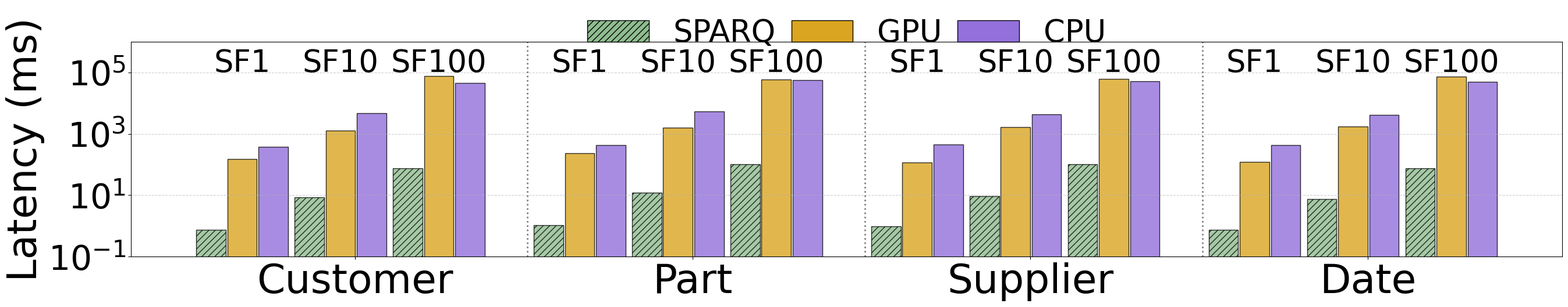

Recreate this plot in Python.
import matplotlib.pyplot as plt
import numpy as np
import matplotlib.ticker as ticker
from matplotlib.patches import Patch
import matplotlib.font_manager as fm

# -------------------------
# If Times New Roman is not installed:
# -------------------------
# On Ubuntu/Debian:
# sudo apt install ttf-mscorefonts-installer
# On MacOS: already installed
# On Windows: already available

# Force matplotlib to use Times New Roman
plt.rcParams['font.family'] = 'Times New Roman'
plt.rcParams['font.size'] = 42

# -------------------------
# Latency Data (in nanoseconds)
# -------------------------
scale_labels = ['SF1', 'SF10', 'SF100']
table_labels = ['customer', 'part', 'supplier', 'date']
device_labels = ['SPARQ', 'GPU', 'CPU']
colors = ['darkseagreen', 'goldenrod', 'mediumpurple']
hatches = ['///', '', '']

# Latency (ns) — will convert to ms
raw_latency_ns = {
        'customer': {
            'SPARQ': [743997.5, 8472425, 74653817.5],
            'GPU': [153500000, 1294100000, 76102600000],
            'CPU': [377000000, 4726000000, 46291000000]
        },
        'part': {
            'SPARQ': [1076788.75, 12407645, 101314633.125],
            'GPU': [238300000, 1562200000, 58814900000],
            'CPU': [436000000, 5473000000, 55760000000]
        },
        'supplier': {
            'SPARQ': [968215, 9333137.5, 101365995],
            'GPU': [114700000, 1665800000, 61521100000],
            'CPU': [455000000, 4274000000, 51596000000]
        },
        'date': {
            'SPARQ': [764128.125, 7642613.125, 76424375],
            'GPU': [124500000, 1704100000, 72252100000],
            'CPU': [425000000, 4174000000, 50596000000]
        }
    }



# Convert ns to ms
raw_latency = {
    table: {
        device: [v / 1e6 for v in values]
        for device, values in device_data.items()
    }
    for table, device_data in raw_latency_ns.items()
}

# -------------------------
# Layout and Plot Setup
# -------------------------
fig, ax = plt.subplots(figsize=(28, 6))

bar_width = 0.18
bar_spacing = 0.01
sf_group_spacing = 0.04
table_group_spacing = 0.26
num_sf = len(scale_labels)
num_devices = len(device_labels)

# Compute x positions
def compute_x_positions():
    positions = []
    sub_group_width = num_devices * bar_width + (num_devices - 1) * bar_spacing
    for t in range(len(table_labels)):
        table_start = t * (num_sf * (sub_group_width + sf_group_spacing) + table_group_spacing)
        for s in range(num_sf):
            sub_group_start = table_start + s * (sub_group_width + sf_group_spacing)
            bars_x = [sub_group_start + i * (bar_width + bar_spacing) for i in range(num_devices)]
            positions.append(bars_x)
    return positions

x_positions = compute_x_positions()

# Flatten bar heights in the same order
bar_data = []
for table in table_labels:
    for i in range(num_sf):
        for device in device_labels:
            bar_data.append(raw_latency[table][device][i])

x_flat = [x for group in x_positions for x in group]

# -------------------------
# Plot Bars
# -------------------------
for i, (xpos, height) in enumerate(zip(x_flat, bar_data)):
    ax.bar(xpos, height, width=bar_width,
           color=colors[i % num_devices],
           hatch=hatches[i % num_devices],
           edgecolor='black', alpha=0.8)

# -------------------------
# Axis & Ticks
# -------------------------
ax.set_yscale('log')
ax.set_ylabel('Latency (ms)', fontsize=50)
ax.yaxis.set_major_locator(ticker.LogLocator(base=10.0, numticks=5))
ax.yaxis.set_minor_formatter(ticker.NullFormatter())
ax.grid(True, axis='y', linestyle='--', alpha=0.6)
ax.set_ylim(1e-1, 1e6)

# Group-level x-ticks
x_ticks = []
x_labels = []
sub_group_width = num_devices * bar_width + (num_devices - 1) * bar_spacing

for t in range(len(table_labels)):
    table_start = t * (num_sf * (sub_group_width + sf_group_spacing) + table_group_spacing)
    chunk_width = num_sf * (sub_group_width + sf_group_spacing) - sf_group_spacing
    center = table_start + chunk_width / 2
    x_ticks.append(center)
    x_labels.append(table_labels[t].capitalize())
ax.set_xticks(x_ticks)
ax.set_xticklabels(x_labels, fontsize=50)

# Add vertical dashed lines to separate table groups
for t in range(1, len(table_labels)):
    table_sep = t * (num_sf * (sub_group_width + sf_group_spacing) + table_group_spacing) - table_group_spacing / 2
    ax.axvline(table_sep, linestyle=':', color='gray', linewidth=2)

# -------------------------
# Add Scale Factor Labels as Tags
# -------------------------
for idx, bar_group in enumerate(x_positions):
    sf_idx = idx % num_sf
    center_x = bar_group[1]
    ax.text(center_x, 0.83, scale_labels[sf_idx],
            ha='center', va='bottom',
            fontsize=38, transform=ax.get_xaxis_transform())

# -------------------------
# Legend
# -------------------------
legend_elements = [
    Patch(facecolor=colors[i], hatch=hatches[i], edgecolor='black', label=device_labels[i])
    for i in range(num_devices)
]
ax.legend(handles=legend_elements, loc='upper center', ncol=3, fontsize=38,
          bbox_to_anchor=(0.5, 1.24), frameon=False, columnspacing=0.5)

# Layout and Save
plt.tight_layout()
plt.subplots_adjust(top=0.85)
plt.savefig("join_latency_ns_to_ms_grouped_style.png", dpi=300, bbox_inches='tight')
plt.show()
